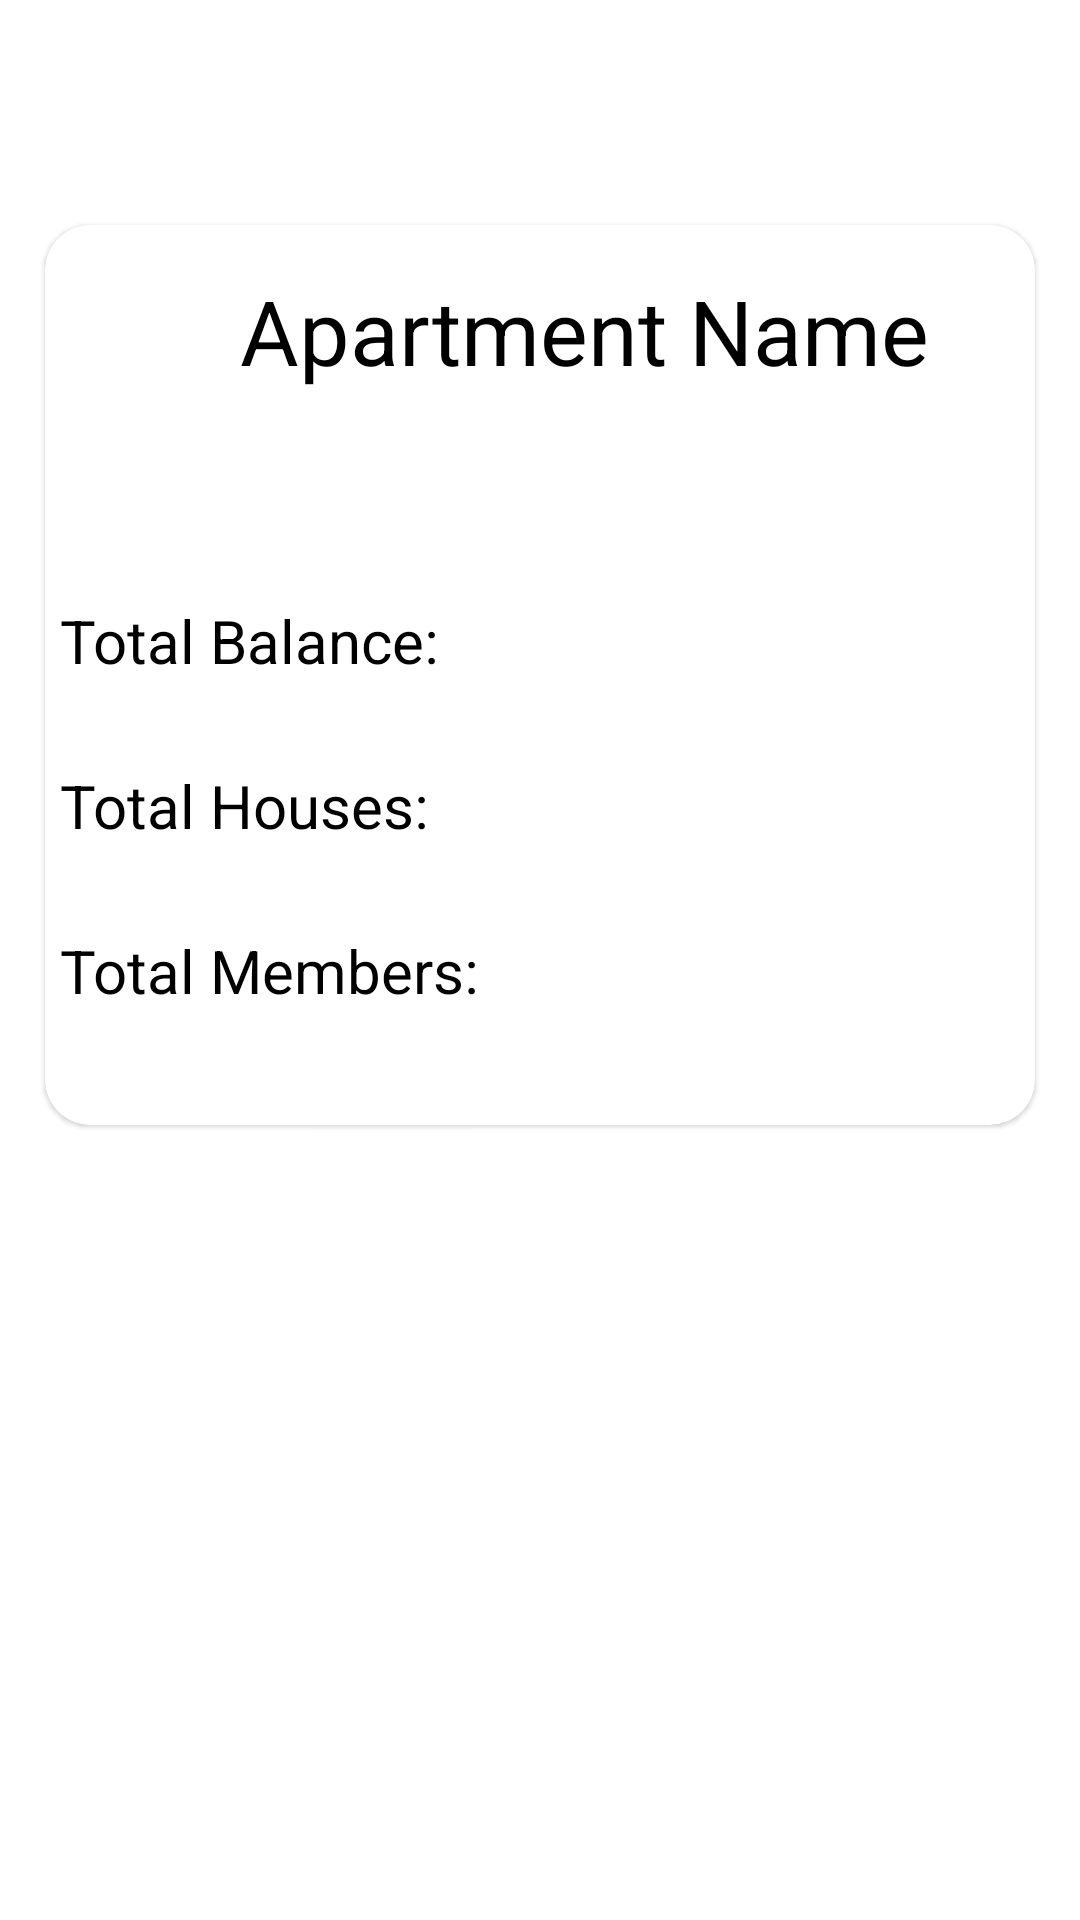

Layout XML and referenced resources for this Android screen:
<!-- AndroidManifest.xml: application theme Theme.ResidentialManagement -->
<!-- res/layout/activity_summary.xml -->
<?xml version="1.0" encoding="utf-8"?>
<RelativeLayout xmlns:android="http://schemas.android.com/apk/res/android"
    xmlns:app="http://schemas.android.com/apk/res-auto"
    xmlns:tools="http://schemas.android.com/tools"
    android:layout_width="match_parent"
    android:layout_height="match_parent"
    tools:context=".Summary">

    <ScrollView
        android:layout_width="match_parent"
        android:layout_height="match_parent">

        <RelativeLayout
            android:layout_width="match_parent"
            android:layout_height="wrap_content">


            <com.google.android.material.card.MaterialCardView
                android:id="@+id/cw"
                style="@style/Widget.Material3.CardView.Elevated"
                android:layout_width="match_parent"
                android:layout_height="300sp"
                android:layout_centerInParent="true"
                android:layout_marginStart="30sp"
                android:layout_marginTop="150sp"
                android:background="@color/white"
                app:cardCornerRadius="15sp">

                <com.google.android.material.textfield.TextInputLayout
                    android:id="@+id/apartmentname"
                    style="@style/Widget.MaterialComponents.TextInputLayout.OutlinedBox"
                    android:layout_width="match_parent"
                    android:layout_height="wrap_content"
                    android:layout_marginLeft="50sp"
                    android:padding="15sp">

                    <TextView
                        android:id="@+id/txtapartmentname"
                        android:layout_width="match_parent"
                        android:layout_height="wrap_content"
                        android:text="@string/text_apartment_name"
                        android:textColor="@color/black"
                        android:textSize="30sp" />


                </com.google.android.material.textfield.TextInputLayout>


                <com.google.android.material.textfield.TextInputLayout
                    android:id="@+id/txtiptblnc"
                    style="@style/Widget.MaterialComponents.TextInputLayout.OutlinedBox"
                    android:layout_width="match_parent"
                    android:layout_height="wrap_content"
                    android:layout_centerHorizontal="true"
                    android:layout_marginTop="120sp"
                    android:padding="5sp">

                    <TextView
                        android:id="@+id/txttotalblnc"
                        android:layout_width="match_parent"
                        android:layout_height="wrap_content"
                        android:text="@string/text_total_balance"
                        android:textColor="@color/black"
                        android:textSize="20sp" />

                </com.google.android.material.textfield.TextInputLayout>

                <com.google.android.material.textfield.TextInputLayout
                    android:id="@+id/txtiptblnc2"
                    style="@style/Widget.MaterialComponents.TextInputLayout.OutlinedBox"
                    android:layout_width="match_parent"
                    android:layout_height="wrap_content"
                    android:layout_centerHorizontal="true"
                    android:layout_marginLeft="140sp"
                    android:layout_marginTop="120sp"
                    android:padding="5sp">

                    <TextView
                        android:id="@+id/txttotalblnc2"
                        android:layout_width="match_parent"
                        android:layout_height="wrap_content"
                        android:textColor="@color/black"
                        android:textSize="20sp" />

                </com.google.android.material.textfield.TextInputLayout>

                <com.google.android.material.textfield.TextInputLayout
                    android:id="@+id/txtipthous"
                    style="@style/Widget.MaterialComponents.TextInputLayout.OutlinedBox"
                    android:layout_width="match_parent"
                    android:layout_height="wrap_content"
                    android:layout_centerHorizontal="true"
                    android:layout_marginTop="175sp"
                    android:padding="5sp">

                    <TextView
                        android:id="@+id/txttotalhous"
                        android:layout_width="match_parent"
                        android:layout_height="wrap_content"
                        android:text="@string/text_total_houses"
                        android:textColor="@color/black"
                        android:textSize="20sp" />

                </com.google.android.material.textfield.TextInputLayout>

                <com.google.android.material.textfield.TextInputLayout
                    android:id="@+id/txtipthous2"
                    style="@style/Widget.MaterialComponents.TextInputLayout.OutlinedBox"
                    android:layout_width="match_parent"
                    android:layout_height="wrap_content"
                    android:layout_centerHorizontal="true"
                    android:layout_marginLeft="140sp"
                    android:layout_marginTop="175sp"
                    android:padding="5sp">

                    <TextView
                        android:id="@+id/txttotalhous2"
                        android:layout_width="match_parent"
                        android:layout_height="wrap_content"
                        android:textColor="@color/black"
                        android:textSize="20sp" />

                </com.google.android.material.textfield.TextInputLayout>

                <com.google.android.material.textfield.TextInputLayout
                    android:id="@+id/txtiptmmbr"
                    style="@style/Widget.MaterialComponents.TextInputLayout.OutlinedBox"
                    android:layout_width="match_parent"
                    android:layout_height="wrap_content"
                    android:layout_centerHorizontal="true"
                    android:layout_marginTop="230sp"
                    android:padding="5sp">

                    <TextView
                        android:id="@+id/txttotalmmbr"
                        android:layout_width="match_parent"
                        android:layout_height="wrap_content"
                        android:text="@string/text_total_members"
                        android:textColor="@color/black"
                        android:textSize="20sp" />

                </com.google.android.material.textfield.TextInputLayout>

                <com.google.android.material.textfield.TextInputLayout
                    android:id="@+id/txtiptmmbr2"
                    style="@style/Widget.MaterialComponents.TextInputLayout.OutlinedBox"
                    android:layout_width="match_parent"
                    android:layout_height="wrap_content"
                    android:layout_centerHorizontal="true"
                    android:layout_marginLeft="160sp"
                    android:layout_marginTop="230sp"
                    android:padding="5sp">

                    <TextView
                        android:id="@+id/txttotalmmbr2"
                        android:layout_width="match_parent"
                        android:layout_height="wrap_content"
                        android:textColor="@color/black"
                        android:textSize="20sp" />

                </com.google.android.material.textfield.TextInputLayout>


            </com.google.android.material.card.MaterialCardView>
        </RelativeLayout>
    </ScrollView>

</RelativeLayout>
<!-- resources referenced by this layout -->
<resources>
  <color name="black">#FF000000</color>
  <color name="white">#FFFFFFFF</color>
  <string name="text_apartment_name">Apartment Name</string>
  <string name="text_total_balance">Total Balance:</string>
  <string name="text_total_houses">Total Houses:</string>
  <string name="text_total_members">Total Members:</string>
  <style name="Theme.ResidentialManagement" parent="Theme.MaterialComponents.DayNight.DarkActionBar">
          
          <item name="colorPrimary">@color/back_blue</item>
          <item name="colorPrimaryVariant">@color/primary_back_blue</item>
          <item name="colorOnPrimary">@color/white</item>
          
          <item name="colorSecondary">@color/teal_200</item>
          <item name="colorSecondaryVariant">@color/teal_700</item>
          <item name="colorOnSecondary">@color/black</item>
          
          <item name="android:statusBarColor" tools:targetApi="l">?attr/colorPrimaryVariant</item>
          
      </style>
  <color name="back_blue">#003253</color>
  <color name="primary_back_blue">#003260</color>
  <color name="teal_200">#FF03DAC5</color>
  <color name="teal_700">#FF018786</color>
</resources>
